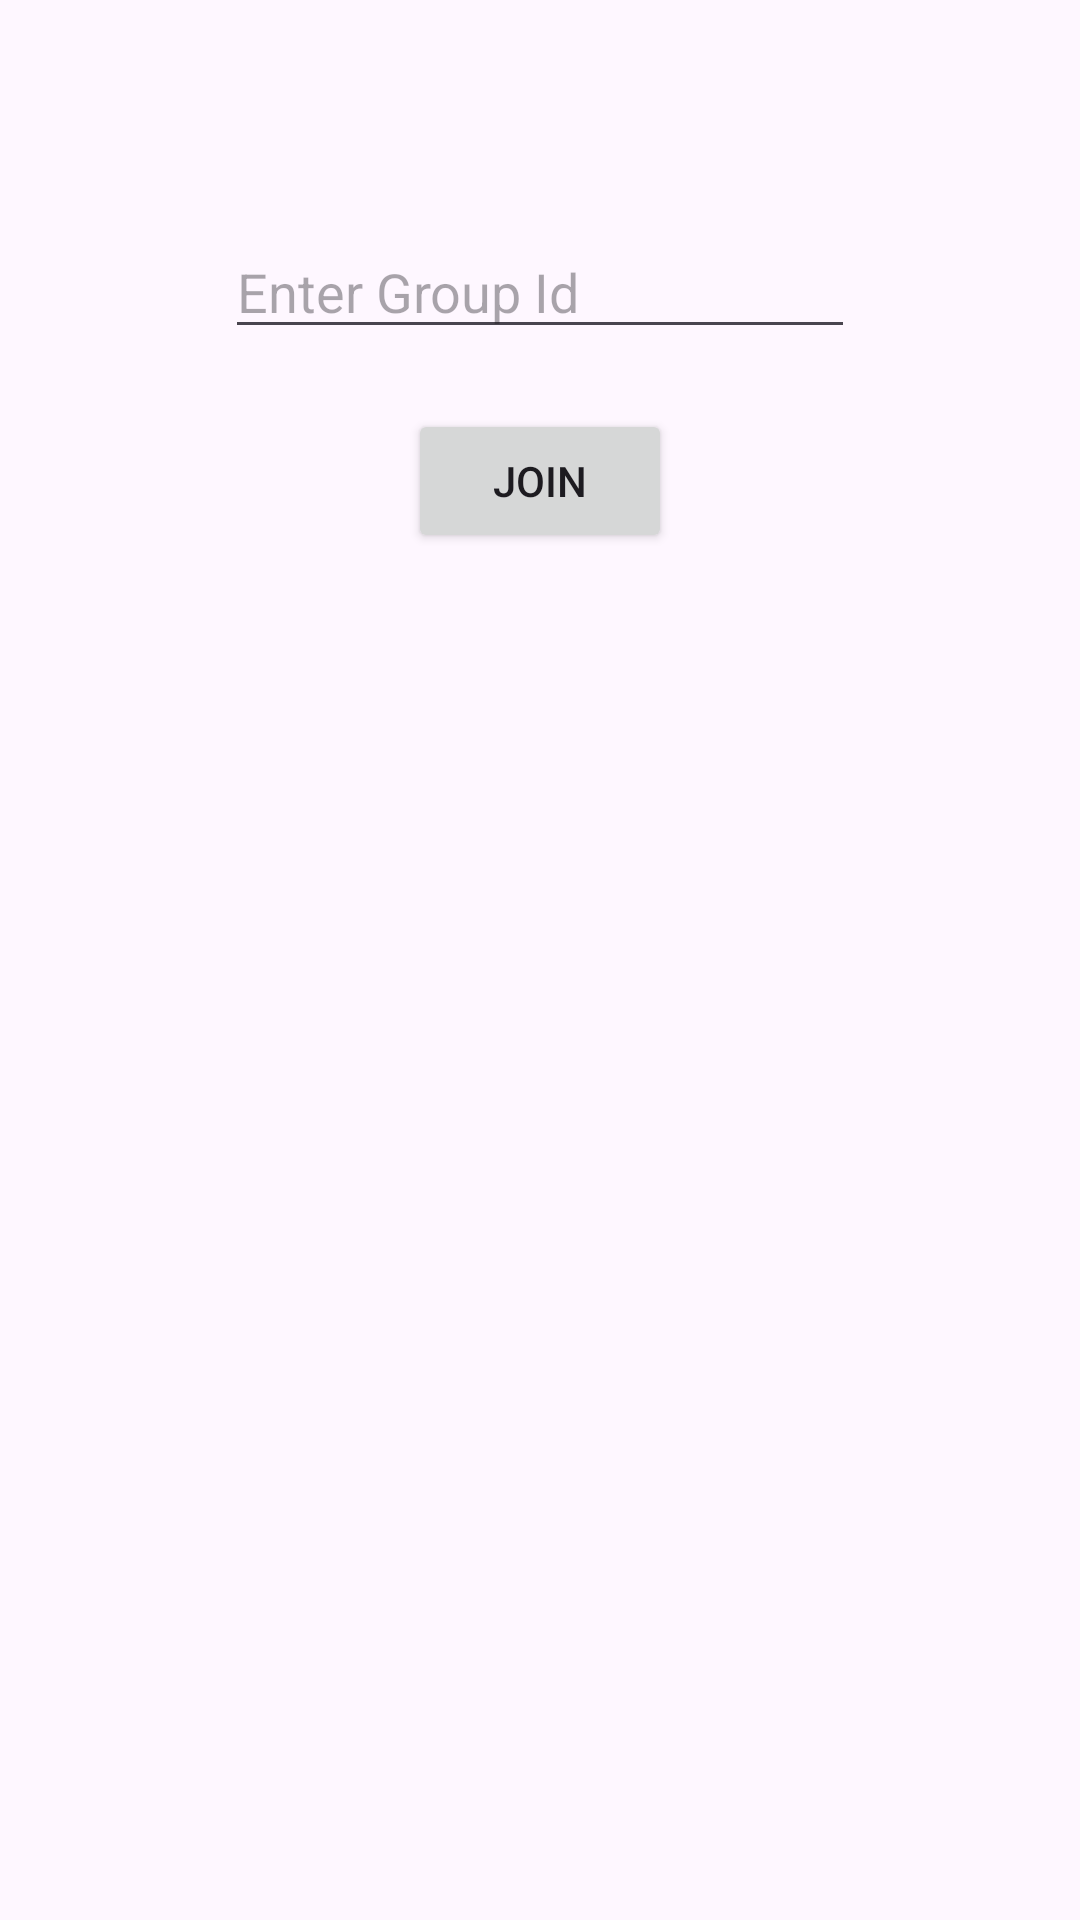

The Android layout XML behind this screen, and the referenced resources:
<!-- AndroidManifest.xml: application theme Theme.RoommateShopper -->
<!-- res/layout/fragment_join_group.xml -->
<?xml version="1.0" encoding="utf-8"?>
<androidx.constraintlayout.widget.ConstraintLayout xmlns:android="http://schemas.android.com/apk/res/android"
    xmlns:app="http://schemas.android.com/apk/res-auto"
    xmlns:tools="http://schemas.android.com/tools"
    android:id="@+id/frameLayout3"
    android:layout_width="match_parent"
    android:layout_height="match_parent"
    tools:context=".JoinGroupFragment">

    <EditText
        android:id="@+id/editTextText"
        android:layout_width="wrap_content"
        android:layout_height="wrap_content"
        android:layout_marginTop="75dp"
        android:ems="10"
        android:hint="Enter Group Id"
        android:inputType="text"
        app:layout_constraintEnd_toEndOf="parent"
        app:layout_constraintStart_toStartOf="parent"
        app:layout_constraintTop_toTopOf="parent" />

    <Button
        android:id="@+id/button3"
        android:layout_width="wrap_content"
        android:layout_height="wrap_content"
        android:layout_marginTop="20dp"
        android:text="Join"
        app:layout_constraintEnd_toEndOf="parent"
        app:layout_constraintStart_toStartOf="parent"
        app:layout_constraintTop_toBottomOf="@+id/editTextText" />
</androidx.constraintlayout.widget.ConstraintLayout>
<!-- resources referenced by this layout -->
<resources>
  <style name="Theme.RoommateShopper" parent="Base.Theme.RoommateShopper" />
  <style name="Base.Theme.RoommateShopper" parent="Theme.Material3.DayNight.NoActionBar">
          
          <item name="colorPrimary">#000000</item>
          <item name="colorOnPrimary">#FFFFFF</item>
          <item name="colorPrimaryContainer">#333333</item>
          <item name="colorOnPrimaryContainer">#FFFFFF</item>
  
          
          
          <item name="colorSecondary">#2196F3</item> 
          <item name="colorOnSecondary">#FFFFFF</item> 
          <item name="colorSecondaryContainer">#E3F2FD</item> 
          <item name="colorOnSecondaryContainer">#000000</item>
  
  
          
          
          <item name="colorSurface">#FFFFFF</item>
          <item name="colorOnSurface">#000000</item>
          <item name="colorSurfaceVariant">#F5F5F5</item>
  
          <item name="materialCardViewStyle">@style/Widget.App.CardView</item>
      </style>
  <style name="Widget.App.CardView" parent="Widget.Material3.CardView.Elevated">
          <item name="cardBackgroundColor">#E3F2FD</item>
          <item name="cardElevation">2dp</item>
          <item name="shapeAppearanceOverlay">@style/ShapeAppearance.Material3.Corner.Medium</item>
      </style>
</resources>
